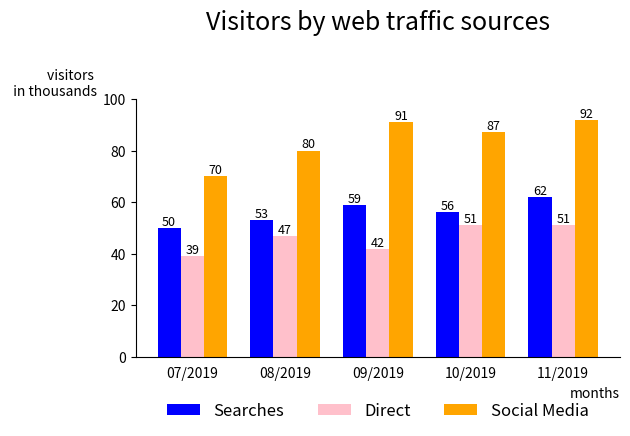

Python code for this plot:
import matplotlib.pyplot as plt
import numpy as np

x1 = [50, 53, 59, 56, 62]
y1 = [39, 47, 42, 51, 51]
z1 = [70, 80, 91, 87, 92]

months = ["07/2019", "08/2019", "09/2019", "10/2019", "11/2019"]

# Bars plotting
width = 0.30
x = np.arange(len(months)) * 1.2
plt.bar(x - width, x1, width=width, color="blue")
plt.bar(x, y1, width=width, color="pink")
plt.bar(x + width, z1, width=width, color="orange")

plt.xticks(x, months)
plt.tick_params(bottom=False)
plt.legend(
    ["Searches", "Direct", "Social Media"],
    loc="lower center",
    bbox_to_anchor=(0.5, -0.30),
    ncol=3,
    fontsize=12,
    frameon=False,
)
ax = plt.gca()
ax.spines["top"].set_visible(False)
ax.spines["right"].set_visible(False)

# Labels Section
plt.xlabel("months", loc="right")
plt.ylabel("visitors \n in thousands", loc="top", rotation=0)
plt.title("Visitors by web traffic sources", pad=50, fontsize=18)
for i in range(len(x)):
    plt.text(x[i] - width, x1[i] + 1, str(x1[i]), ha="center", fontsize=9)
    plt.text(x[i], y1[i] + 1, str(y1[i]), ha="center", fontsize=9)
    plt.text(x[i] + width, z1[i] + 1, str(z1[i]), ha="center", fontsize=9)
ax.set_ylim(0, 100)

plt.tight_layout()
plt.show()
